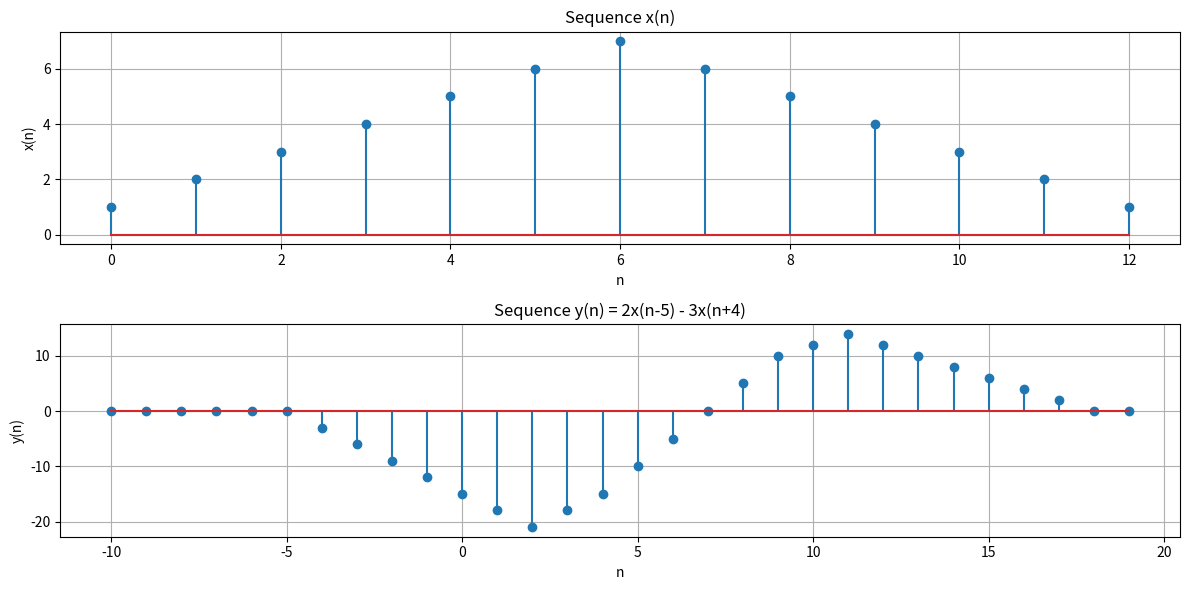

The matplotlib source for this figure:
import numpy as np
import matplotlib.pyplot as plt

# Define the sequence x(n)
x = np.array([1, 2, 3, 4, 5, 6, 7, 6, 5, 4, 3, 2, 1])

# Define the length of x(n)
N = len(x)

# Define the range of n
n = np.arange(-10, 20)  # Chosen to handle shifts and have a reasonable plotting range

# Initialize y(n) with zeros
y = np.zeros_like(n, dtype=float)

# Compute y(n) = 2x(n - 5) - 3x(n + 4)
for i in range(len(n)):
    if (n[i] - 5 >= 0) and (n[i] - 5 < N):
        y[i] += 2 * x[n[i] - 5]
    if (n[i] + 4 >= 0) and (n[i] + 4 < N):
        y[i] -= 3 * x[n[i] + 4]

# Plot the original sequence x(n)
plt.figure(figsize=(12, 6))
plt.subplot(2, 1, 1)
plt.stem(np.arange(N), x)
plt.title('Sequence x(n)')
plt.xlabel('n')
plt.ylabel('x(n)')
plt.grid()

# Plot the resulting sequence y(n)
plt.subplot(2, 1, 2)
plt.stem(n, y)
plt.title('Sequence y(n) = 2x(n-5) - 3x(n+4)')
plt.xlabel('n')
plt.ylabel('y(n)')
plt.grid()

plt.tight_layout()
plt.show()
